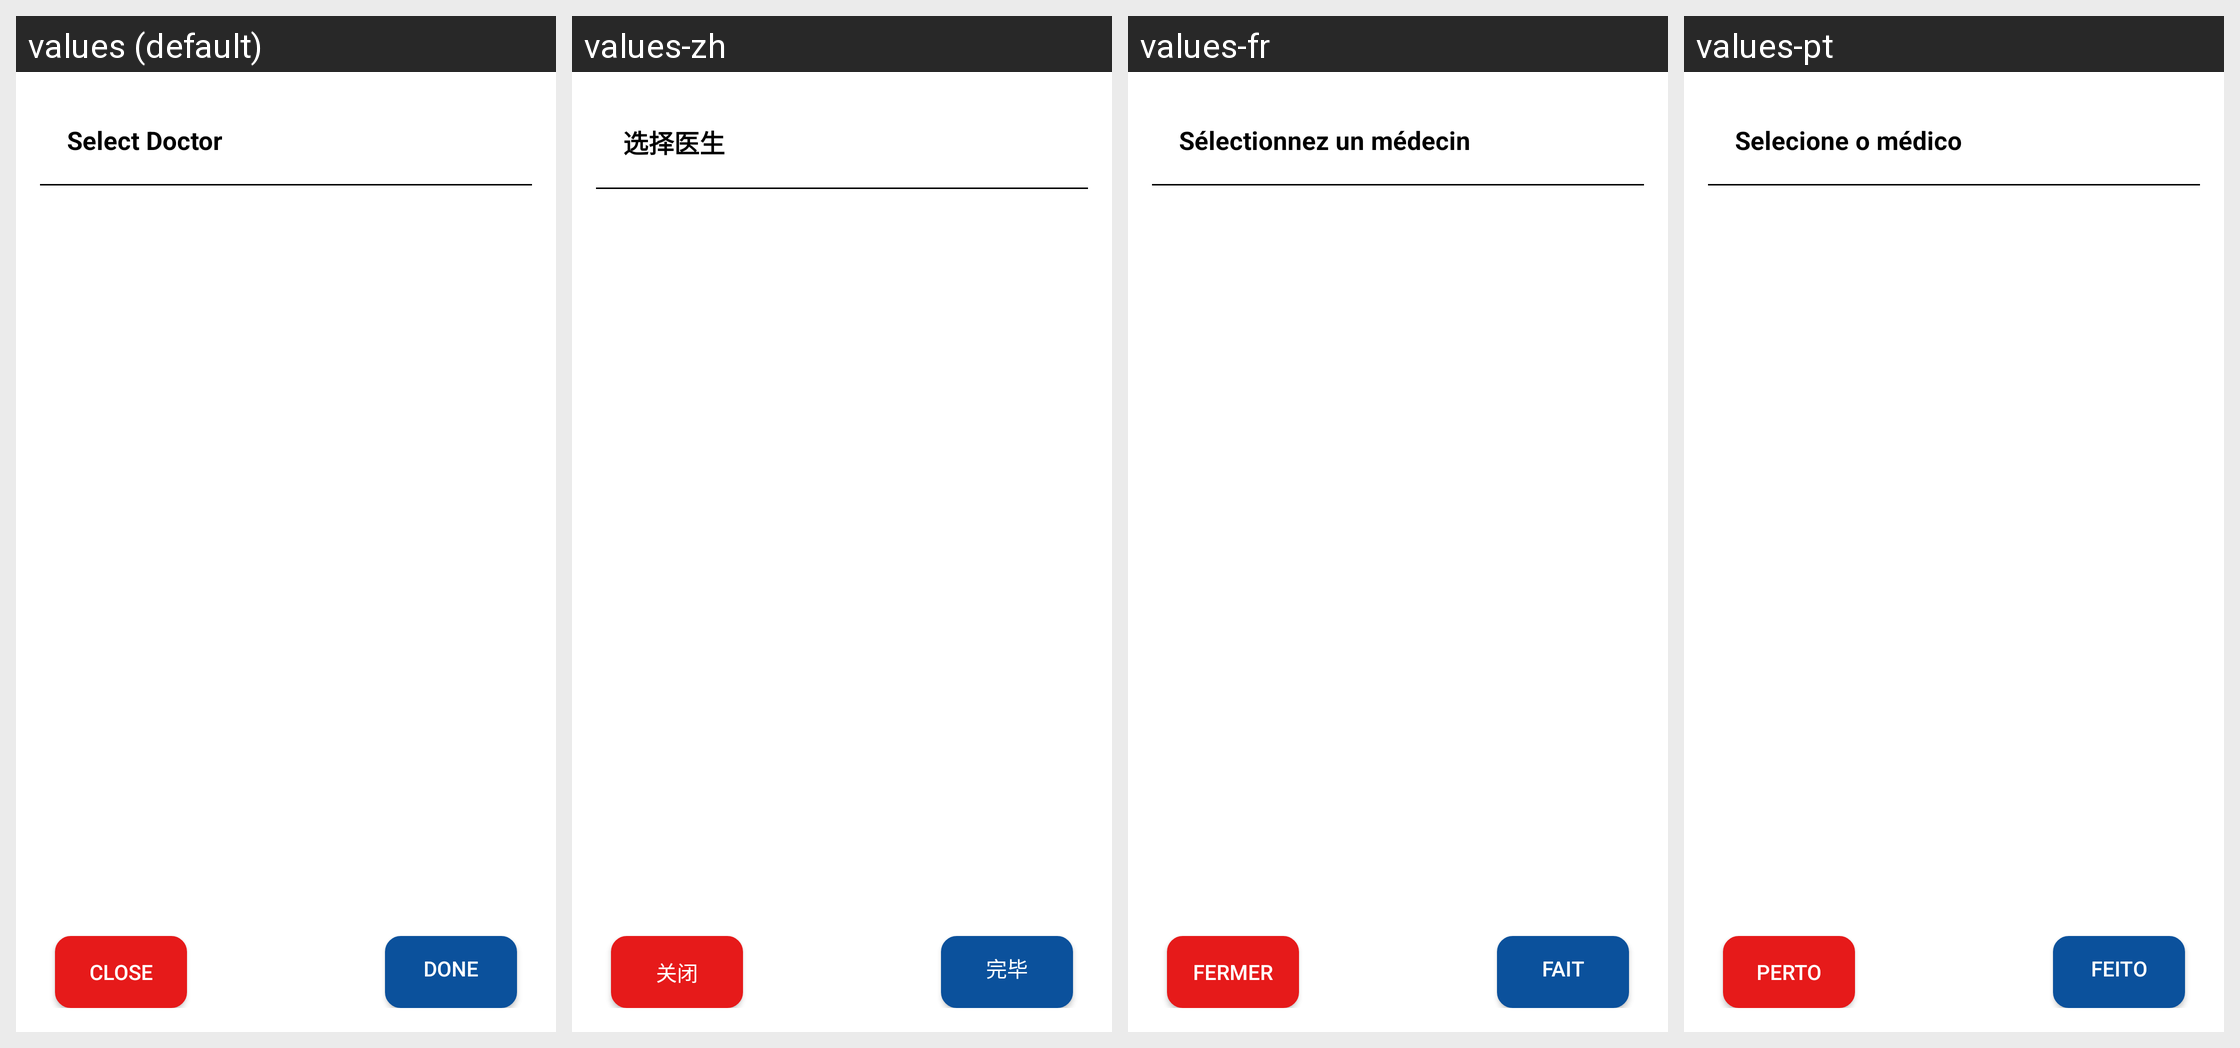

The same Android screen rendered under several of its app's locales, left to right. List the strings drawn on it with the default value and each locale's translation.
Android screen res/layout/popup_missed_selection.xml rendered under 4 locales, left to right: values (default), values-zh, values-fr, values-pt. Device: Nexus 5 (rendered at 1080×1920; each locale shown at half size, 540×960, under a caption strip naming it); theme AppTheme.
Other locales in the repository, not shown: values-es, values-my, values-vi.
Strings drawn on this screen, with the default value and each locale's value (text and hints the layout hard-codes, and strings that could not be matched under every locale, appear in the picture but are not listed):

sclt_doc
  values: Select Doctor
  values-zh: 选择医生
  values-fr: Sélectionnez un médecin
  values-pt: Selecione o médico

CLOSE
  values: CLOSE
  values-zh: 关闭
  values-fr: FERMER
  values-pt: PERTO

done
  values: Done
  values-zh: 完毕
  values-fr: Fait
  values-pt: Feito
